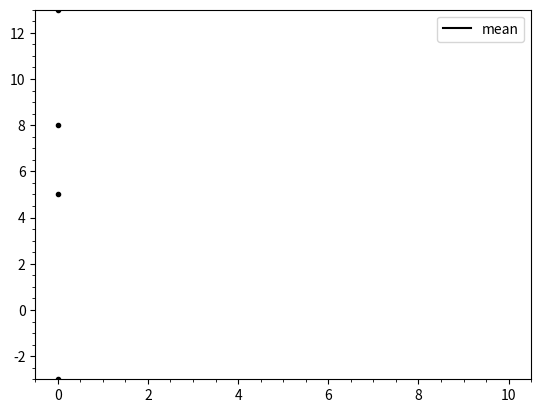

Write Python code to recreate this figure. (Note: this script raises an exception after producing the figure.)
""" This file defines a mean data plotter. """
import random
import time

import numpy as np

import matplotlib.pylab as plt
import matplotlib.gridspec as gridspec


class MeanPlotter:
    def __init__(self, fig, gs, label='mean', color='black', alpha=1.0, min_itr=10):
        self._fig = fig
        self._gs = gridspec.GridSpecFromSubplotSpec(1, 1, subplot_spec=gs)
        self._ax = plt.subplot(self._gs[0])

        self._label = label
        self._color = color
        self._alpha = alpha
        self._min_itr = min_itr

        self._ts = np.empty((1, 0))
        self._data_mean = np.empty((1, 0))
        self._plots_mean = self._ax.plot([], [], '-', color=self._color,
                                         alpha=1.0, label=self._label)[0]

        self._ax.set_xlim(0-0.5, self._min_itr+0.5)
        self._ax.set_ylim(0, 1)
        self._ax.minorticks_on()
        self._ax.legend(loc='upper right', bbox_to_anchor=(1, 1))

        self._init = False

        self._fig.canvas.draw()
        self._fig.canvas.flush_events()   # Fixes bug with Qt4Agg backend

    def init(self, data_len):
        """ Initialize plots. """
        self._t = 0
        self._data_len = data_len
        self._data = np.empty((data_len, 0))
        self._plots = [
            self._ax.plot([], [], '.', color=self._color, alpha=self._alpha)[0]
            for _ in range(data_len)
        ]

        self._init = True

    def update(self, x, t=None):
        """ Update plots. """
        x = np.ravel([x])

        if not self._init:
            self.init(x.shape[0])
  
        if not t:
            t = self._t

        assert x.shape[0] == self._data_len
        t = np.array([t]).reshape((1, 1))
        x = x.reshape((self._data_len, 1))
        mean = np.mean(x).reshape((1, 1))

        self._t += 1
        self._ts = np.append(self._ts, t, axis=1)
        self._data = np.append(self._data, x, axis=1)
        self._data_mean = np.append(self._data_mean, mean, axis=1)

        for i in range(self._data_len):
            self._plots[i].set_data(self._ts, self._data[i, :])
        self._plots_mean.set_data(self._ts, self._data_mean[0, :])

        y_min, y_max = np.amin(self._data), np.amax(self._data)
        precision = np.power(10, np.floor(np.log10(np.amax(np.abs((y_min, y_max)) + 1e-100))) - 1)
        y_lim_min = np.floor(y_min/precision) * precision
        y_lim_max = np.ceil(y_max/precision) * precision

        self._ax.set_xlim(self._ts[0, 0]-0.5, max(self._ts[-1, 0], self._min_itr)+0.5)
        self._ax.set_ylim((y_lim_min, y_lim_max))
        self.draw()

    def draw(self):
        self._ax.draw_artist(self._ax.patch)
        [self._ax.draw_artist(plot) for plot in self._plots]
        self._ax.draw_artist(self._plots_mean)
        self._fig.canvas.update()
        self._fig.canvas.flush_events()   # Fixes bug with Qt4Agg backend

    def draw_ticklabels(self):
        """
        Redraws the ticklabels, for use when ticklabels are being drawn outside of the axis
        and need to be redrawn, since something else is drawing over them.
        """
        [self._ax.draw_artist(item) for item in self._ax.get_xticklabels() + self._ax.get_yticklabels()]
        self._fig.canvas.update()
        self._fig.canvas.flush_events()   # Fixes bug with Qt4Agg backend

if __name__ == "__main__":
    import matplotlib.gridspec as gridspec


    plt.ion()
    fig = plt.figure()
    gs = gridspec.GridSpec(1, 1)

    plotter = MeanPlotter(fig, gs[0])

    i, j = 0, 0
    while True:
        i += random.randint(-10, 10)
        j += random.randint(-10, 10)
        data = [i, j, i + j, i - j]
        plotter.update(data)
        time.sleep(1)
